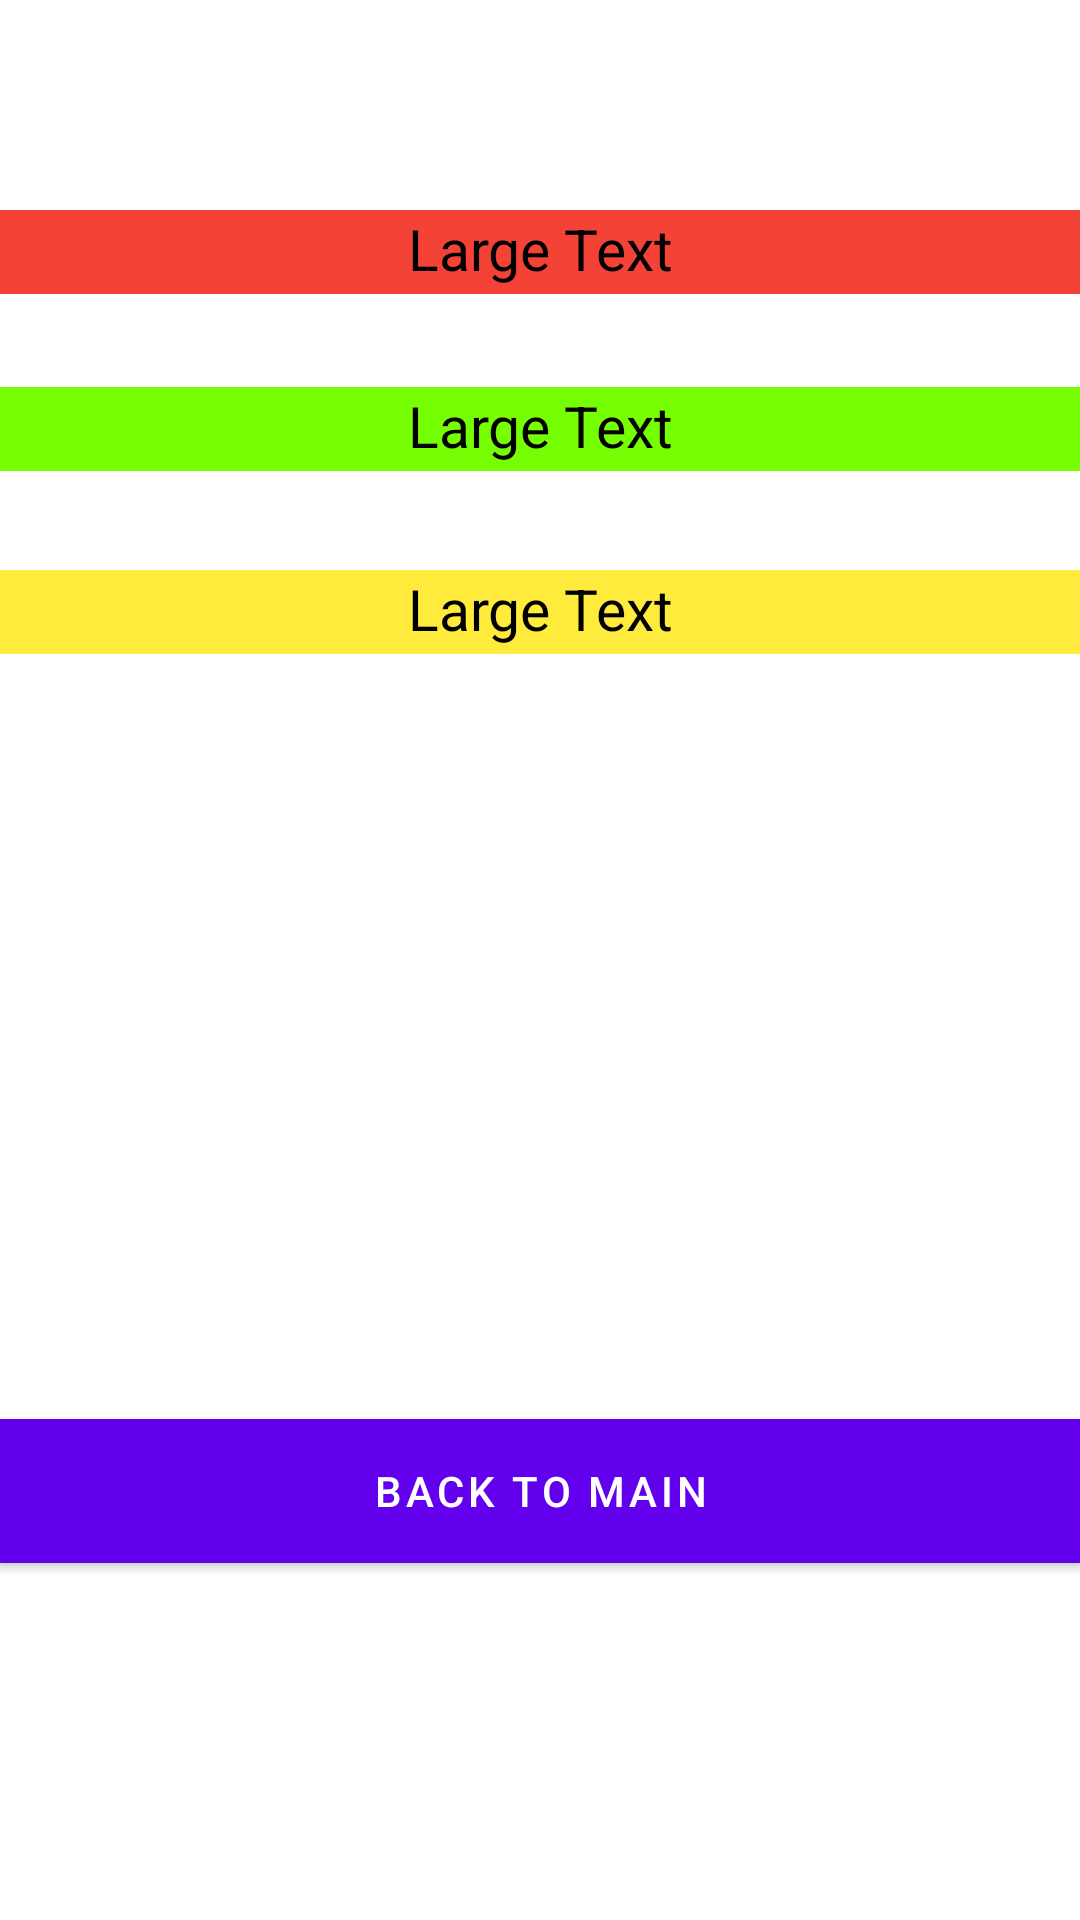

Reconstruct the res/layout file that produces this screen, plus the resources it refers to.
<!-- AndroidManifest.xml: application theme Theme.HouFuDao -->
<!-- res/layout/activity_result.xml -->
<?xml version="1.0" encoding="utf-8"?>
<RelativeLayout xmlns:android="http://schemas.android.com/apk/res/android"
    xmlns:tools="http://schemas.android.com/tools"
    android:layout_width="match_parent"
    android:layout_height="match_parent"
    android:paddingBottom="@dimen/activity_vertical_margin"
    android:paddingLeft="@dimen/activity_horizontal_margin"
    android:paddingRight="@dimen/activity_horizontal_margin"
    android:paddingTop="@dimen/activity_vertical_margin"
    tools:context="com.java.liziang.ResultActivity">

    <TextView
        android:layout_width="wrap_content"
        android:layout_height="28dp"
        android:textAppearance="?android:attr/textAppearanceLarge"
        android:text="Large Text"
        android:id="@+id/tvres"
        android:layout_alignParentTop="true"
        android:layout_centerHorizontal="true"
        android:layout_marginTop="70dp"
        android:layout_alignParentEnd="true"
        android:layout_alignParentStart="true"
        android:background="#F44336"
        android:textColor="#000000"
        android:textAlignment="center"
        android:textSize="19dp" />

    <Button
        android:layout_width="match_parent"
        android:layout_height="wrap_content"
        android:text="back to main"
        android:id="@+id/btnRestart"
        android:layout_alignParentBottom="true"
        android:layout_marginBottom="119dp"
        android:layout_alignParentLeft="true"
        android:layout_alignParentStart="true"
        android:background="#01579B"
        android:textColor="#ffffff" />

    <TextView
        android:layout_width="wrap_content"
        android:layout_height="28dp"
        android:textAppearance="?android:attr/textAppearanceLarge"
        android:text="Large Text"
        android:id="@+id/tvres2"
        android:background="#76FF03"
        android:layout_below="@+id/tvres"
        android:layout_alignParentLeft="true"
        android:layout_alignParentStart="true"
        android:layout_marginTop="31dp"
        android:layout_alignParentRight="true"
        android:layout_alignParentEnd="true"
        android:textColor="#000000"
        android:textAlignment="center"
        android:textSize="19dp" />

    <TextView
        android:layout_width="wrap_content"
        android:layout_height="28dp"
        android:textAppearance="?android:attr/textAppearanceLarge"
        android:text="Large Text"
        android:id="@+id/tvres3"
        android:background="#FFEB3B"
        android:layout_below="@+id/tvres2"
        android:layout_marginTop="33dp"
        android:layout_alignRight="@+id/tvres2"
        android:layout_alignEnd="@+id/tvres2"
        android:layout_alignParentEnd="true"
        android:layout_alignParentStart="true"
        android:textColor="#000000"
        android:textAlignment="center"
        android:textSize="19dp" />
</RelativeLayout>
<!-- resources referenced by this layout -->
<resources>
  <style name="Theme.HouFuDao" parent="Theme.MaterialComponents.DayNight.NoActionBar">
          
          <item name="colorPrimary">@color/purple_500</item>
          <item name="colorPrimaryVariant">@color/purple_700</item>
          <item name="colorOnPrimary">@color/white</item>
          
          <item name="colorSecondary">@color/teal_200</item>
          <item name="colorSecondaryVariant">@color/teal_700</item>
          <item name="colorOnSecondary">@color/black</item>
          
          <item name="android:statusBarColor" tools:targetApi="l">?attr/colorPrimaryVariant</item>
          
      </style>
  <!-- not gathered from this repository: default colours our renderer supplied (Android Studio template values) -->
  <color name="purple_500">#FF6200EE</color>
  <color name="purple_700">#FF3700B3</color>
  <color name="teal_200">#FF03DAC5</color>
  <color name="teal_700">#FF018786</color>
  <color name="black">#FF000000</color>
  <color name="white">#FFFFFFFF</color>
</resources>
